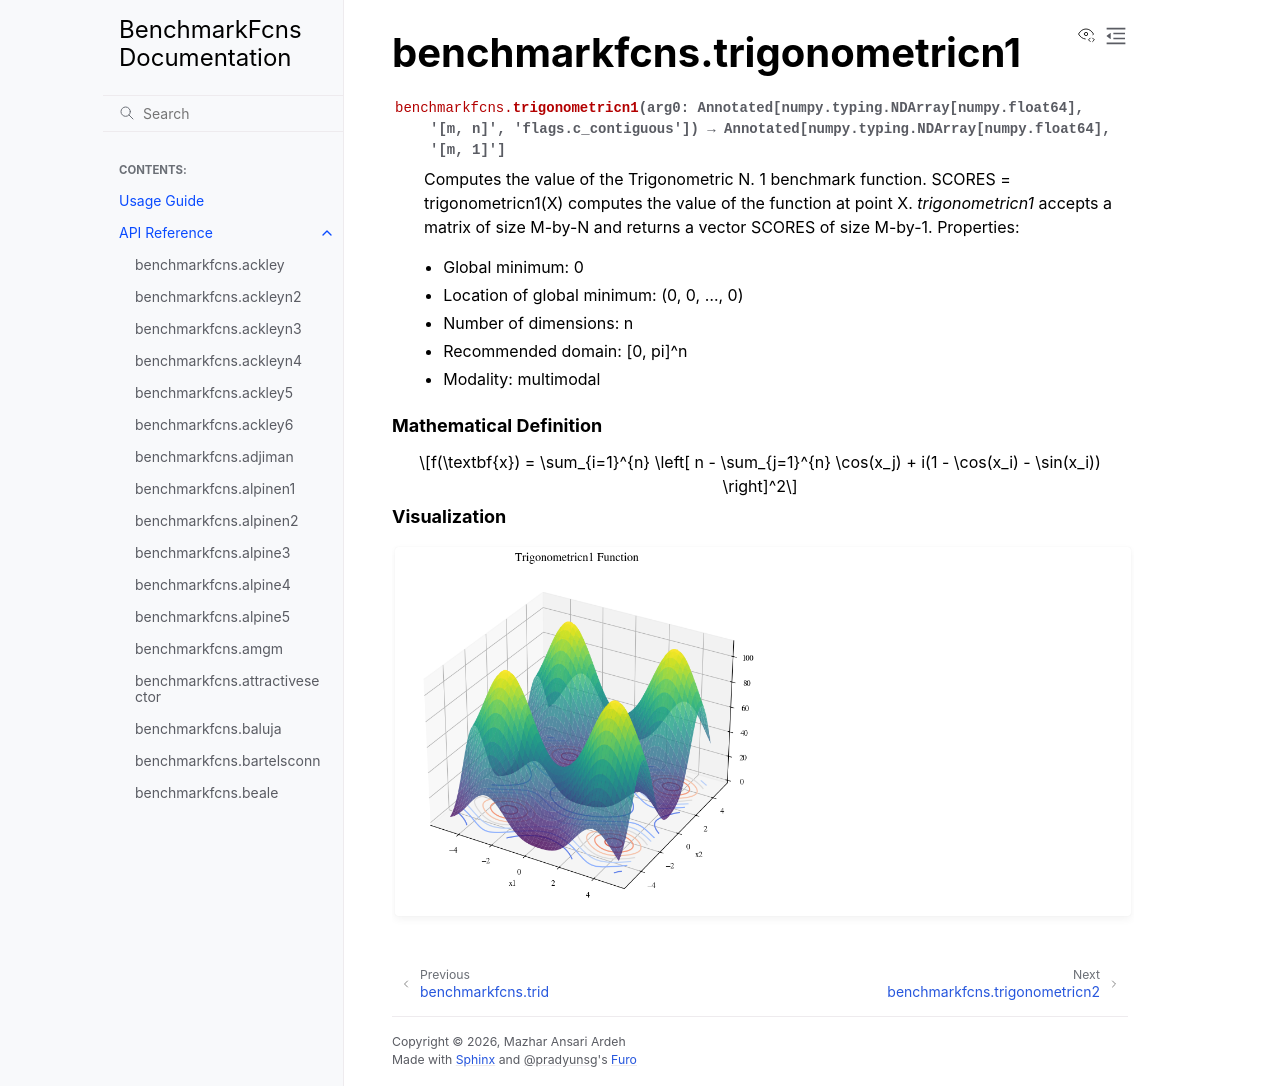

repository: mazhar-ansari-ardeh/BenchmarkFcns · page: generated/benchmarkfcns.trigonometricn1.html · generator: sphinx

benchmarkfcns.trigonometricn1
=============================

.. currentmodule:: benchmarkfcns

.. autofunction:: trigonometricn1

.. raw:: html

   <div style="clear: both"></div>



.. rubric:: Mathematical Definition

.. math::

   f(\textbf{x}) = \sum_{i=1}^{n} \left[ n - \sum_{j=1}^{n} \cos(x_j) + i(1 - \cos(x_i) - \sin(x_i)) \right]^2

.. rubric:: Visualization

.. function-plots:: benchmarkfcns.trigonometricn1
